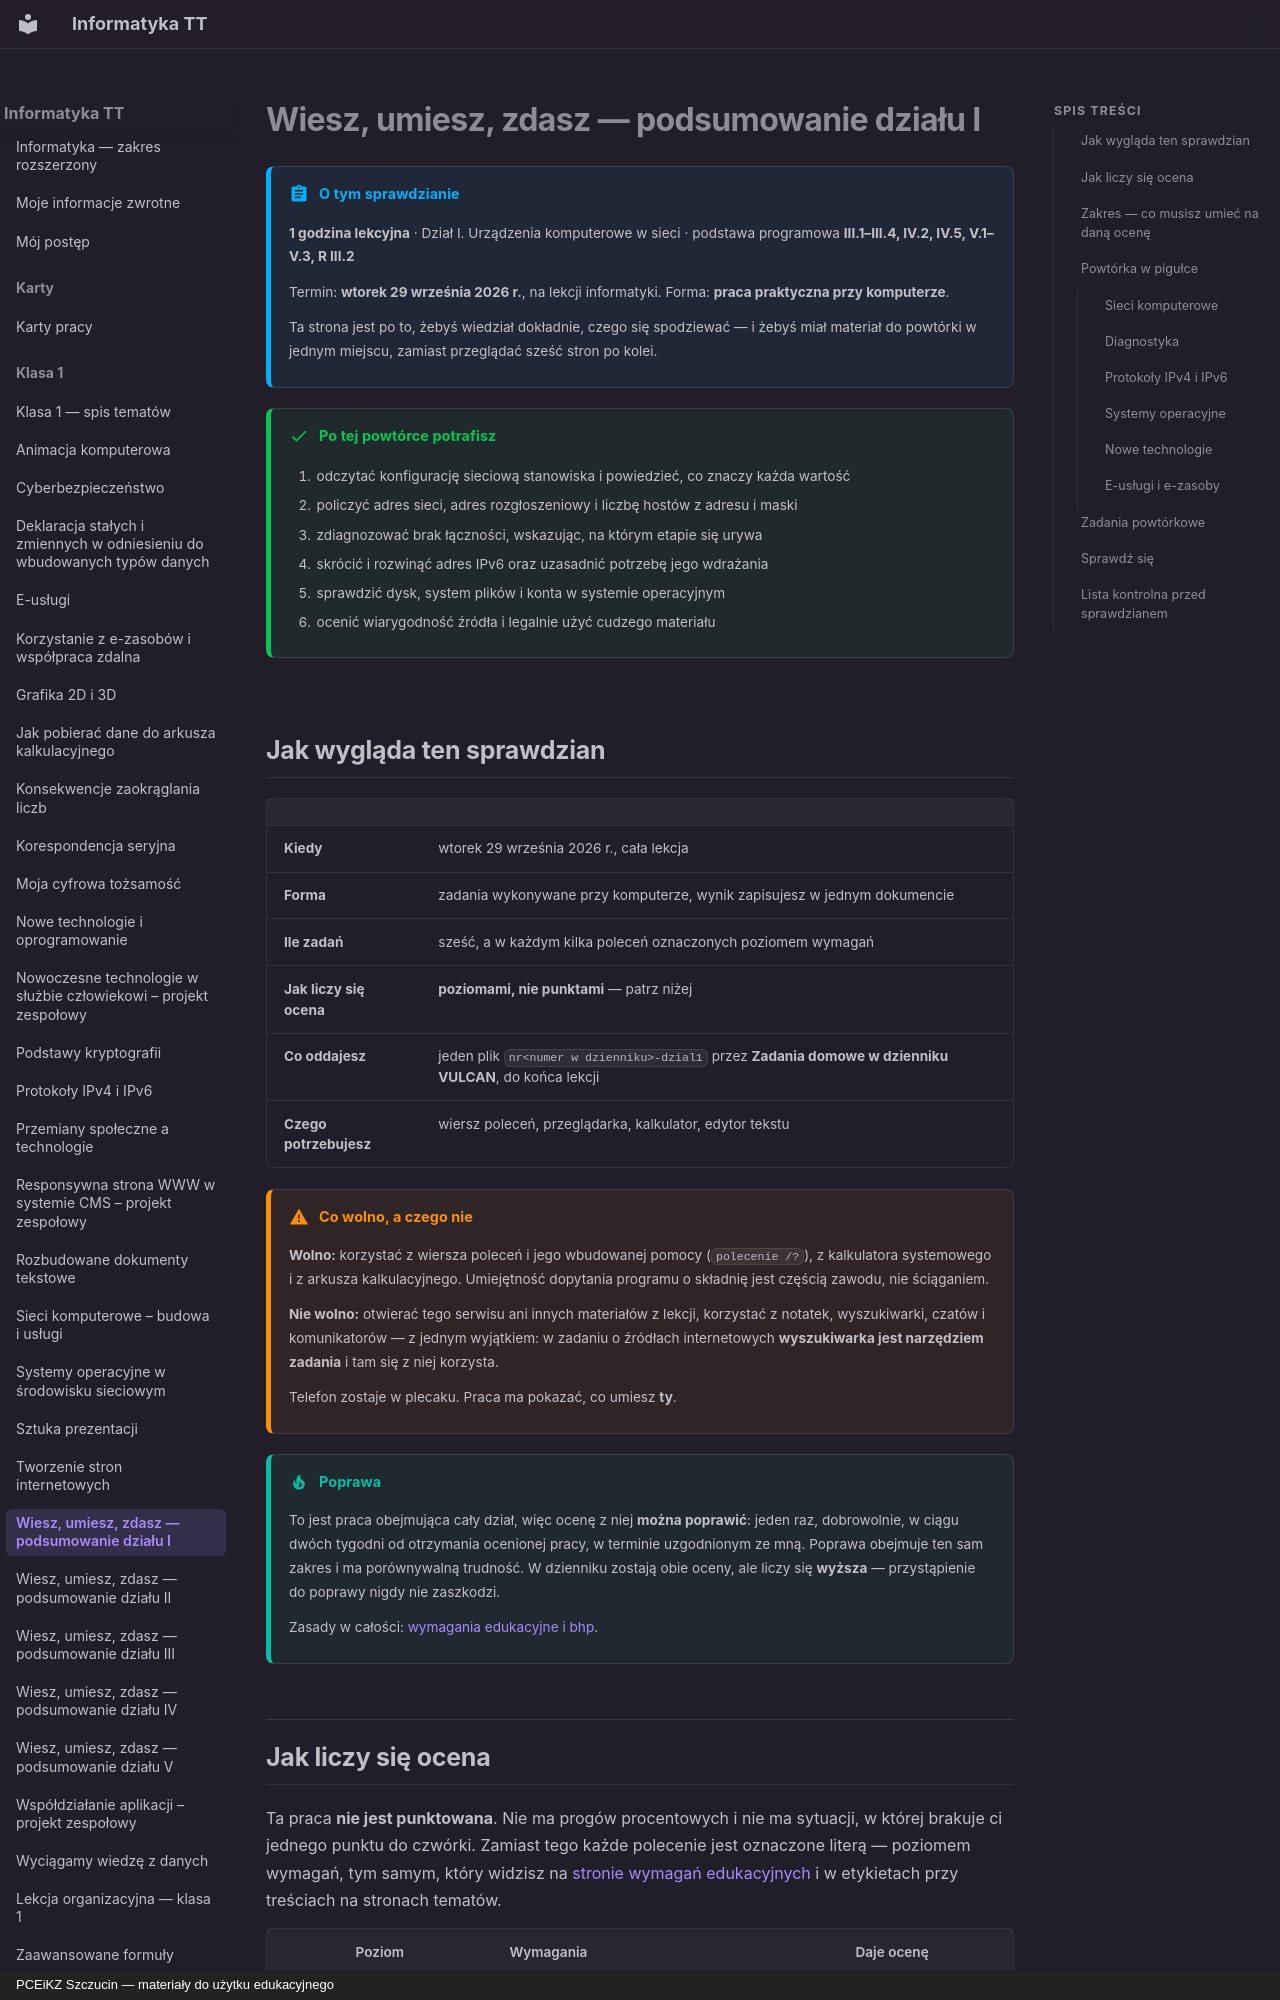

repository: JosiMate/inf-tt · page: klasa-1/wiesz-umiesz-zdasz-1/index.html · generator: mkdocs · copyright: PCEiKZ Szczucin — materiały do użytku edukacyjnego

# Wiesz, umiesz, zdasz — podsumowanie działu I

!!! abstract "O tym sprawdzianie"

    **1 godzina lekcyjna** · Dział I. Urządzenia komputerowe w sieci
    · podstawa programowa **III.1–III.4, IV.2, IV.5, V.1–V.3, R III.2**

    Termin: **wtorek 29 września 2026 r.**, na lekcji informatyki.
    Forma: **praca praktyczna przy komputerze**.

    Ta strona jest po to, żebyś wiedział dokładnie, czego się spodziewać —
    i żebyś miał materiał do powtórki w jednym miejscu, zamiast przeglądać
    sześć stron po kolei.

!!! success "Po tej powtórce potrafisz"

    1. odczytać konfigurację sieciową stanowiska i powiedzieć, co znaczy każda wartość
    2. policzyć adres sieci, adres rozgłoszeniowy i liczbę hostów z adresu i maski
    3. zdiagnozować brak łączności, wskazując, na którym etapie się urywa
    4. skrócić i rozwinąć adres IPv6 oraz uzasadnić potrzebę jego wdrażania
    5. sprawdzić dysk, system plików i konta w systemie operacyjnym
    6. ocenić wiarygodność źródła i legalnie użyć cudzego materiału

## Jak wygląda ten sprawdzian

| | |
| --- | --- |
| **Kiedy** | wtorek 29 września 2026 r., cała lekcja |
| **Forma** | zadania wykonywane przy komputerze, wynik zapisujesz w jednym dokumencie |
| **Ile zadań** | sześć, a w każdym kilka poleceń oznaczonych poziomem wymagań |
| **Jak liczy się ocena** | **poziomami, nie punktami** — patrz niżej |
| **Co oddajesz** | jeden plik `nr<numer w dzienniku>-dzial1` przez **Zadania domowe w dzienniku VULCAN**, do końca lekcji |
| **Czego potrzebujesz** | wiersz poleceń, przeglądarka, kalkulator, edytor tekstu |

!!! warning "Co wolno, a czego nie"

    **Wolno:** korzystać z wiersza poleceń i jego wbudowanej pomocy
    (`polecenie /?`), z kalkulatora systemowego i z arkusza kalkulacyjnego.
    Umiejętność dopytania programu o składnię jest częścią zawodu, nie
    ściąganiem.

    **Nie wolno:** otwierać tego serwisu ani innych materiałów z lekcji,
    korzystać z notatek, wyszukiwarki, czatów i komunikatorów — z jednym
    wyjątkiem: w zadaniu o źródłach internetowych **wyszukiwarka jest
    narzędziem zadania** i tam się z niej korzysta.

    Telefon zostaje w plecaku. Praca ma pokazać, co umiesz **ty**.

!!! tip "Poprawa"

    To jest praca obejmująca cały dział, więc ocenę z niej **można poprawić**:
    jeden raz, dobrowolnie, w ciągu dwóch tygodni od otrzymania ocenionej
    pracy, w terminie uzgodnionym ze mną. Poprawa obejmuje ten sam zakres
    i ma porównywalną trudność. W dzienniku zostają obie oceny, ale liczy się
    **wyższa** — przystąpienie do poprawy nigdy nie zaszkodzi.

    Zasady w całości: [wymagania edukacyjne i bhp](wymagania-i-bhp.md).
